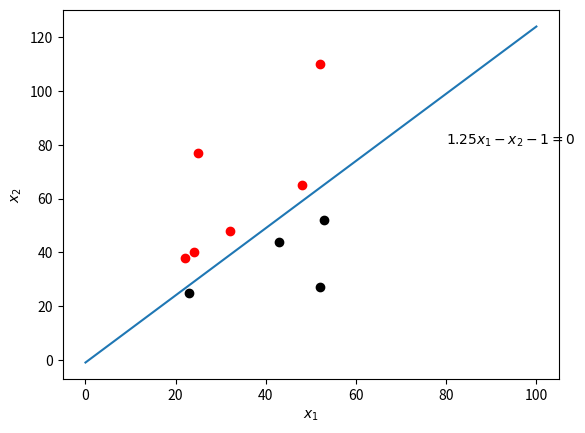

Write the Python code that produced this figure.
import math
import numpy as np
import matplotlib.pyplot as plt

def ent(p):
    return  - p * math.log(p,2)

def cal(cnt, one, tot):
    if(cnt ==0):
        return 0
    if(one ==0 or one==cnt):
        return 0 
    return (cnt/tot) * ( ent(one/cnt) + ent(1 - one/cnt)  )

def eval(mid, x, y):
    left_cnt = 0
    right_cnt = 0
    left_one = 0; right_one = 0;
    ret = 0
    for i in range(len(x)):
        if(x[i]<=mid):
            left_cnt += 1
            if(y[i]==1):
                left_one += 1
        else:
            right_cnt += 1
            if(y[i]==1):
                right_one += 1
    return cal(left_cnt, left_one, left_cnt + right_cnt) + cal(right_cnt, right_one, left_cnt + right_cnt)
        

x1 = [24, 53, 23, 25, 32, 52, 22, 43, 52, 48]
y = [1, 0, 0, 1, 1, 1, 1, 0, 0, 1]

x2 = [40, 52, 25, 77, 48, 110, 38, 44, 27, 65]

#x1 = [53, 52, 43, 48]
#x2 = [52, 110, 44, 65]
#y = [0, 1, 0, 1]

#x1.pop(3-1); x2.pop(3-1); y.pop(3-1); 
#x1.pop( 9 - 1 - 1); x2.pop(9-1 - 1); y.pop(9-1-1); 

s1 = x1.copy() 
s2 = x2.copy() 

#print(s2)
cnt = 0
for i in range(len(y)):
    if(y[i]==1):
        cnt+= 1;
print( cal(len(y), cnt, len(y))  )

s1.sort();
s2.sort();
for i in range(len(s2)-1):
    mid =  (s2[i]+s2[i+1])/2  
    print(mid," :", eval(mid, x2, y))

for i in range(len(y)):
    if(y[i]==0):
        plt.scatter( x1[i], x2[i], color='k')
    else:
        plt.scatter( x1[i], x2[i], color ='r' )


x = np.linspace(0,100)
y1 = 1.25*x - 1
plt.xlabel("$x_1$")
plt.ylabel("$x_2$")
plt.text(80,80,"$1.25x_1 - x_2 - 1 = 0$")

plt.plot(x,y1)

plt.show()
